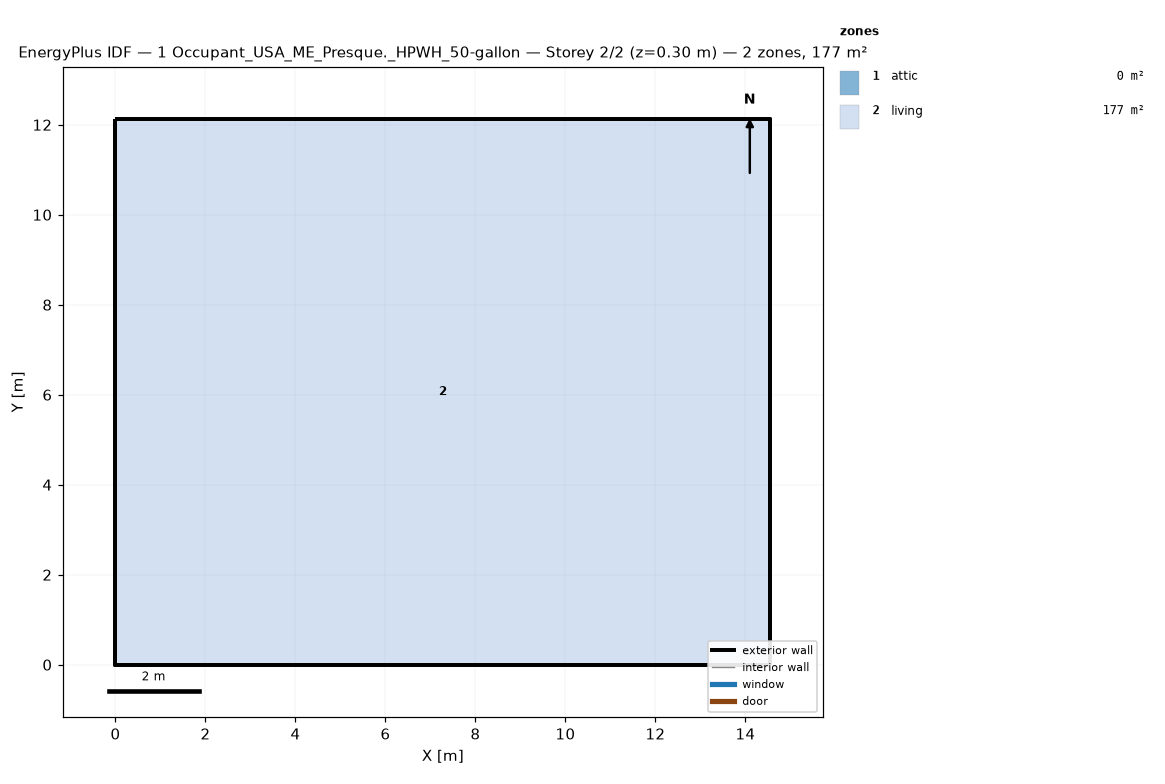
=== STOREY PLAN SPEC (per zone: floor XY polygon, exterior-wall plan segments, windows/doors) ===
zone 1: attic  (0.0 m²)
  exterior wall: (14.55, 0.00) – (14.55, 12.13) – (14.55, 6.06)  [18.2 m]
  exterior wall: (0.00, 12.13) – (0.00, 0.00) – (0.00, 6.06)  [18.2 m]
zone 2: living  (176.5 m²)
  floor: (0.00, 0.00) (0.00, 12.13) (14.55, 12.13) (14.55, 0.00)
  exterior wall: (0.00, 0.00) – (14.55, 0.00)  [14.6 m]
  exterior wall: (14.55, 0.00) – (14.55, 12.13)  [12.1 m]
  exterior wall: (14.55, 12.13) – (0.00, 12.13)  [14.6 m]
  exterior wall: (0.00, 12.13) – (0.00, 0.00)  [12.1 m]

=== DERIVED (storey summary) ===
Building: 1 Occupant_USA_ME_Presque._HPWH_50-gallon
Storey: 2 of 2  (floor level z = 0.30 m)
Storey gross floor area: 176.5 m²
Zones on this storey: 2
  - attic: floor 0.0 m²; exterior wall 36.4 m (24.5 m²); WWR 0.0%
  - living: floor 176.5 m²; exterior wall 53.4 m (146.4 m²); WWR 0.0%
Zone adjacency: (none detected)